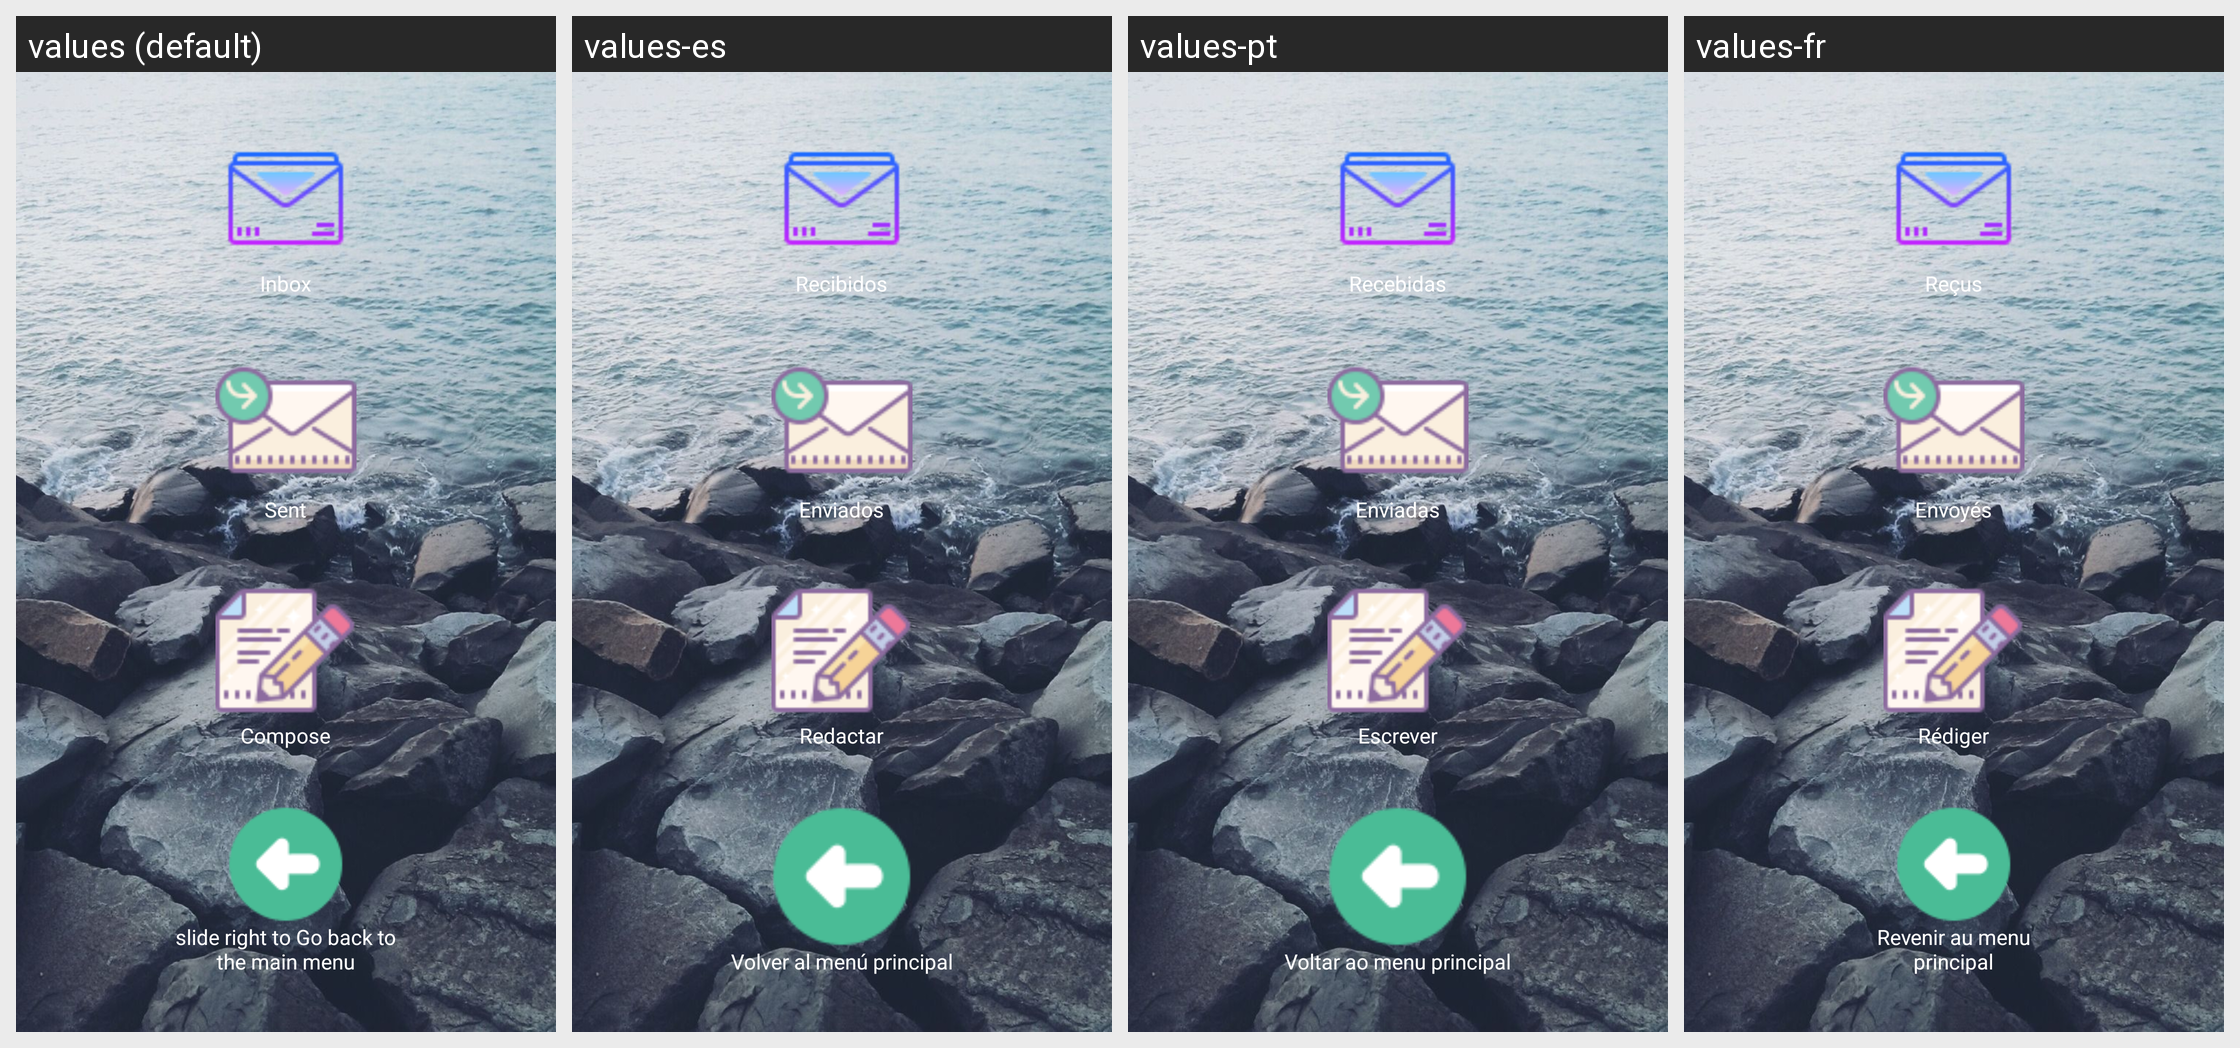

The same Android screen rendered under several of its app's locales, left to right. List the strings drawn on it with the default value and each locale's translation.
Android screen res/layout/messages.xml rendered under 4 locales, left to right: values (default), values-es, values-pt, values-fr. Device: Nexus 5 (rendered at 1080×1920; each locale shown at half size, 540×960, under a caption strip naming it); theme AppTheme.
Other locales in the repository, not shown: values-bn, values-bn-rIN, values-de, values-en-rIN, values-hi, values-hi-rIN, values-id, values-it, values-pa, values-ru.
Strings drawn on this screen, with the default value and each locale's value (text and hints the layout hard-codes, and strings that could not be matched under every locale, appear in the picture but are not listed):

layoutMessagesInbox
  values: Inbox
  values-es: Recibidos
  values-pt: Recebidas
  values-fr: Reçus

layoutMessagesSent
  values: Sent
  values-es: Enviados
  values-pt: Enviadas
  values-fr: Envoyés

layoutMessagesNew
  values: Compose
  values-es: Redactar
  values-pt: Escrever
  values-fr: Rédiger

backToMainMenu
  values: slide right to Go back to the main menu
  values-es: Volver al menú principal
  values-pt: Voltar ao menu principal
  values-fr: Revenir au menu principal
